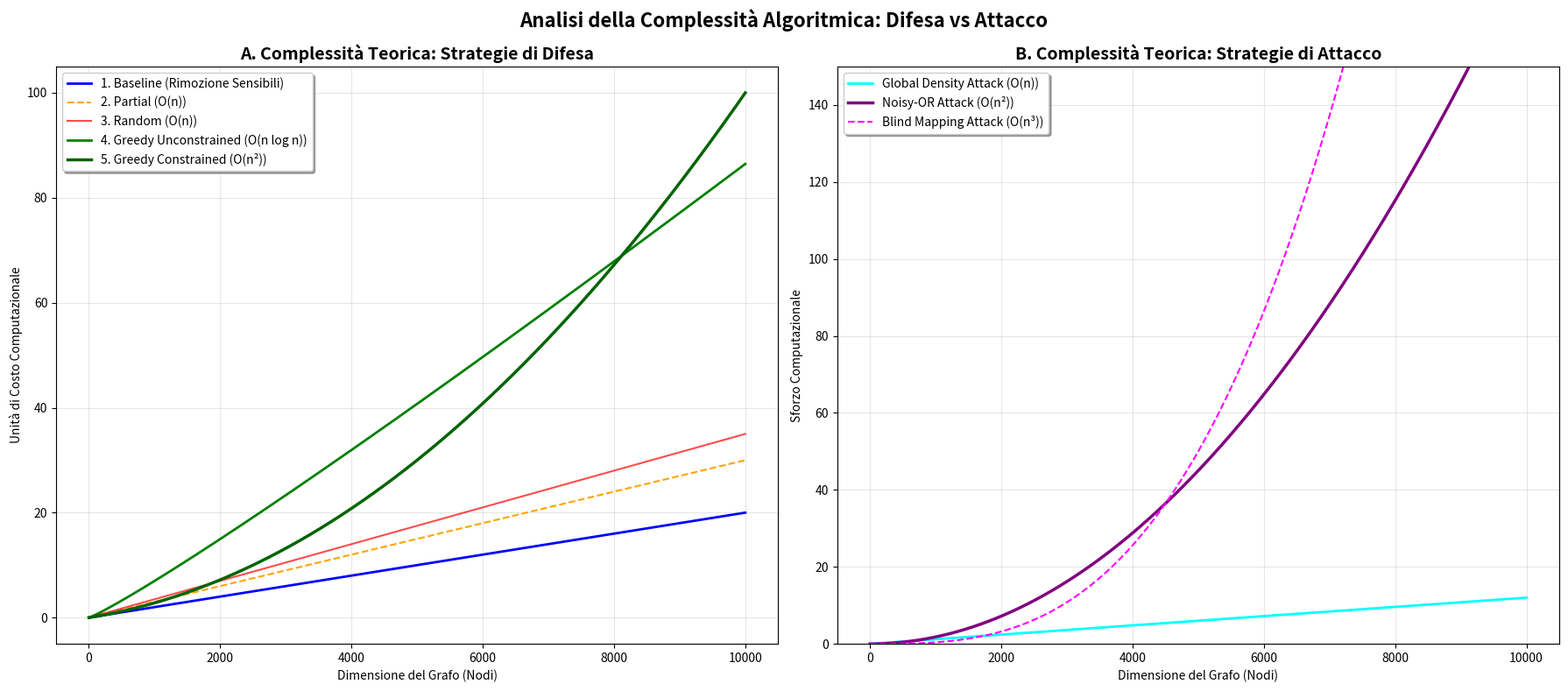

Recreate this plot in Python.
import numpy as np
import matplotlib.pyplot as plt
import os

# Creazione cartella output se non esiste
if not os.path.exists("output"):
    os.makedirs("output")

# --- CONFIGURAZIONE ---
# N cresce fino a 10.000 nodi
N = np.linspace(1, 10000, 500)

def plot_defense_vs_attack_pure():
    # Creiamo una figura con due sottografici (1 riga, 2 colonne)
    fig, (ax1, ax2) = plt.subplots(1, 2, figsize=(18, 8), sharey=False)

    # --- PANNELLO 1: DIFESA (Il tuo codice originale) ---
    cost_baseline = 0.002 * N 
    cost_partial = cost_baseline + (0.001 * N)
    cost_random = cost_baseline + (0.0015 * N)
    cost_greedy_unc = cost_baseline + (0.0005 * N * np.log2(N + 1))
    cost_greedy_con = cost_baseline + (0.0000008 * N**2)

    ax1.plot(N, cost_baseline, label='1. Baseline (Rimozione Sensibili)', color='blue', lw=2)
    ax1.plot(N, cost_partial, label='2. Partial (O(n))', color='orange', linestyle='--')
    ax1.plot(N, cost_random, label='3. Random (O(n))', color='red', alpha=0.7)
    ax1.plot(N, cost_greedy_unc, label='4. Greedy Unconstrained (O(n log n))', color='green', lw=2)
    ax1.plot(N, cost_greedy_con, label='5. Greedy Constrained (O(n²))', color='darkgreen', lw=2.5)

    ax1.set_title("A. Complessità Teorica: Strategie di Difesa", fontsize=14, fontweight='bold')
    ax1.set_xlabel("Dimensione del Grafo (Nodi)")
    ax1.set_ylabel("Unità di Costo Computazionale")
    ax1.grid(True, alpha=0.3)
    ax1.legend(loc='upper left', shadow=True)
    ax1.ticklabel_format(style='plain')

    # --- PANNELLO 2: ATTACCO (Logica degli Attaccanti) ---
    # 1. Global Density Attack: Analisi lineare del grafo (O(n))
    cost_global = 0.0012 * N
    
    # 2. Noisy-OR Attack: Ricostruzione probabilistica dei link (O(n²))
    # Il costo è superiore al Greedy perché opera su tutte le n*(n-1)/2 coppie possibili
    cost_noisy_or = 0.0000018 * N**2
    
    # 3. Blind Mapping Attack: De-anonimizzazione senza mapping (Combinatorio)
    # Rappresentato con crescita cubica per indicare l'impraticabilità computazionale
    cost_blind = 0.0000000004 * N**3

    ax2.plot(N, cost_global, label='Global Density Attack (O(n))', color='cyan', lw=2)
    ax2.plot(N, cost_noisy_or, label='Noisy-OR Attack (O(n²))', color='purple', lw=2.5)
    ax2.plot(N, cost_blind, label='Blind Mapping Attack (O(n³))', color='magenta', linestyle='--')

    ax2.set_title("B. Complessità Teorica: Strategie di Attacco", fontsize=14, fontweight='bold')
    ax2.set_xlabel("Dimensione del Grafo (Nodi)")
    ax2.set_ylabel("Sforzo Computazionale")
    ax2.grid(True, alpha=0.3)
    ax2.legend(loc='upper left', shadow=True)
    ax2.ticklabel_format(style='plain')
    
    # Calibrazione asse Y per rendere visibile la differenza di scala
    ax2.set_ylim(0, max(cost_greedy_con) * 1.5)

    plt.suptitle("Analisi della Complessità Algoritmica: Difesa vs Attacco", fontsize=16, fontweight='bold')
    plt.tight_layout()
    plt.savefig("output/complexity_defense_attack_pure.png", dpi=300)
    print("Grafico comparativo puro generato in output/complexity_defense_attack_pure.png")

if __name__ == "__main__":
    plot_defense_vs_attack_pure()
